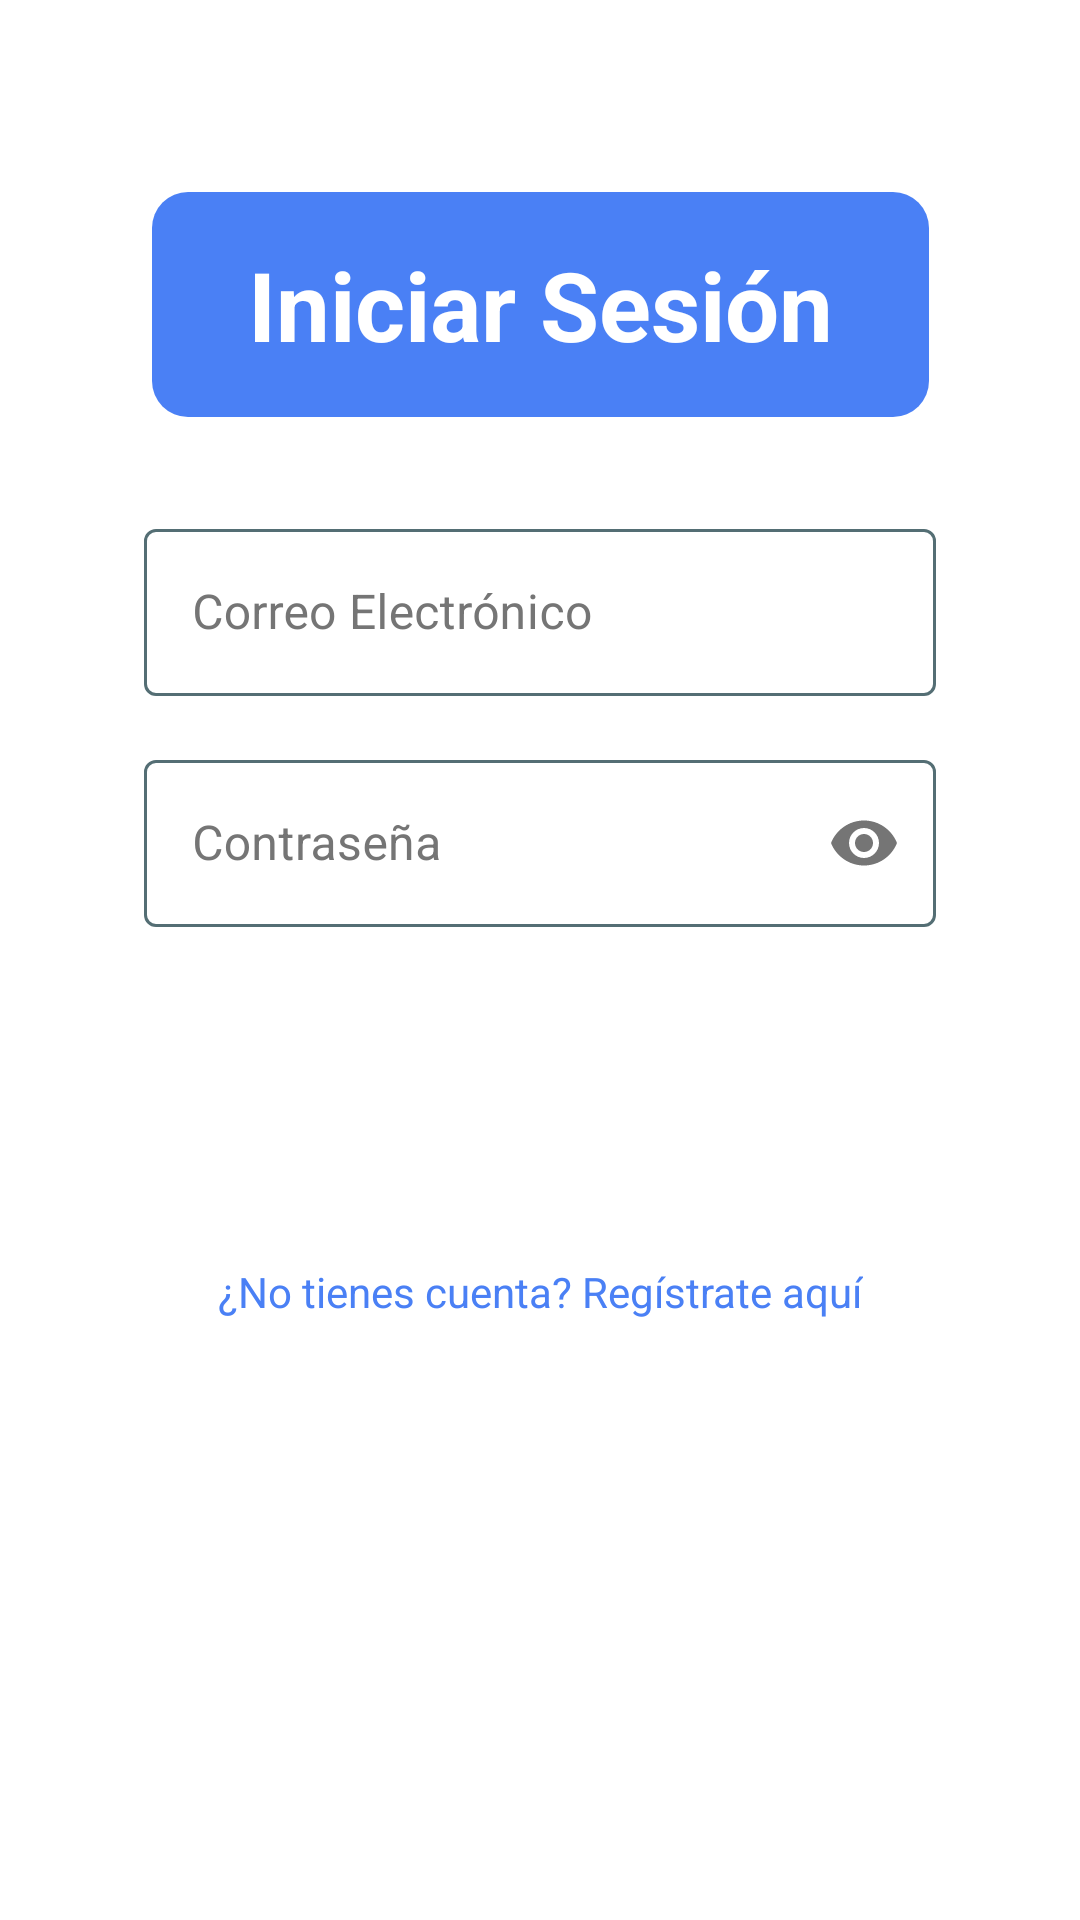

Reconstruct the res/layout file that produces this screen, plus the resources it refers to.
<!-- AndroidManifest.xml: application theme Theme.BrujulaDeLecturas -->
<!-- res/layout/actividad_login.xml -->
<?xml version="1.0" encoding="utf-8"?>
<androidx.constraintlayout.widget.ConstraintLayout
    xmlns:android="http://schemas.android.com/apk/res/android"
    xmlns:app="http://schemas.android.com/apk/res-auto"
    xmlns:tools="http://schemas.android.com/tools"
    android:layout_width="match_parent"
    android:layout_height="match_parent"
    android:padding="16dp"
    android:background="@color/entry_screen_background" tools:context=".LoginActivity">

    <TextView
        android:id="@+id/textViewTituloLogin"
        style="@style/Widget.App.TextView.EntryTitle" android:layout_width="wrap_content"
        android:layout_height="wrap_content"
        android:text="Iniciar Sesión"
        app:layout_constraintTop_toTopOf="parent"
        app:layout_constraintStart_toStartOf="parent"
        app:layout_constraintEnd_toEndOf="parent"
        android:layout_marginTop="48dp"/>

    <com.google.android.material.textfield.TextInputLayout
        android:id="@+id/textFieldEmailLogin"
        style="@style/Widget.App.TextInputLayout.Entry" android:layout_width="0dp"
        android:layout_height="wrap_content"
        android:hint="Correo Electrónico"
        android:theme="@style/ThemeOverlay.App.TextInputCursor"
        app:layout_constraintTop_toBottomOf="@id/textViewTituloLogin"
        app:layout_constraintStart_toStartOf="parent"
        app:layout_constraintEnd_toEndOf="parent"
        android:layout_marginTop="32dp"
        android:layout_marginStart="32dp"
        android:layout_marginEnd="32dp">

        <com.google.android.material.textfield.TextInputEditText
            android:id="@+id/editTextEmailLogin"
            android:layout_width="match_parent"
            android:layout_height="wrap_content"
            android:inputType="textEmailAddress"
            android:textColor="@color/text_input_color_usuario"/>
    </com.google.android.material.textfield.TextInputLayout>

    <com.google.android.material.textfield.TextInputLayout
        android:id="@+id/textFieldPasswordLogin"
        style="@style/Widget.App.TextInputLayout.Entry" android:layout_width="0dp"
        android:layout_height="wrap_content"
        android:hint="Contraseña"
        android:theme="@style/ThemeOverlay.App.TextInputCursor"
        app:layout_constraintTop_toBottomOf="@id/textFieldEmailLogin"
        app:layout_constraintStart_toStartOf="parent"
        app:layout_constraintEnd_toEndOf="parent"
        android:layout_marginTop="16dp"
        app:passwordToggleEnabled="true"
        android:layout_marginStart="32dp"
        android:layout_marginEnd="32dp">

        <com.google.android.material.textfield.TextInputEditText
            android:id="@+id/editTextPasswordLogin"
            android:layout_width="match_parent"
            android:layout_height="wrap_content"
            android:inputType="textPassword"
            android:textColor="@color/text_input_color_usuario"/>
    </com.google.android.material.textfield.TextInputLayout>

    <Button
        android:id="@+id/buttonIniciarSesion"
        style="@style/Widget.App.Button.Entry.Primary" android:layout_width="0dp"
        android:text="Iniciar Sesión"
        app:layout_constraintTop_toBottomOf="@id/textFieldPasswordLogin"
        app:layout_constraintStart_toStartOf="parent"
        app:layout_constraintEnd_toEndOf="parent"
        android:layout_marginTop="24dp"
        android:layout_marginStart="48dp" android:layout_marginEnd="48dp"/>

    <TextView
        android:id="@+id/textViewIrARegistro"
        android:layout_width="wrap_content"
        android:layout_height="wrap_content"
        android:text="¿No tienes cuenta? Regístrate aquí"
        android:textColor="@color/entry_button_blue_stroke_and_text" android:textSize="14sp"
        android:padding="8dp"
        android:clickable="true"
        android:focusable="true"
        app:layout_constraintTop_toBottomOf="@id/buttonIniciarSesion"
        app:layout_constraintStart_toStartOf="parent"
        app:layout_constraintEnd_toEndOf="parent"
        android:layout_marginTop="24dp"/>

</androidx.constraintlayout.widget.ConstraintLayout>
<!-- resources referenced by this layout -->
<resources>
  <color name="entry_button_blue_stroke_and_text">#4A80F5</color>
  <color name="entry_screen_background">#FFFFFF</color>
  <color name="text_input_color_usuario">#757575</color>
  <style name="ThemeOverlay.App.TextInputCursor" parent="">
          <item name="colorControlActivated">@color/entry_button_blue_stroke_and_text</item>
      </style>
  <style name="Widget.App.Button.Entry.Primary" parent="Widget.App.Button.EntryBase">
          <item name="backgroundTint">@color/entry_button_blue_background</item>
          <item name="android:textColor">@color/entry_text_on_blue</item>
      </style>
  <style name="Widget.App.TextInputLayout.Entry" parent="Widget.MaterialComponents.TextInputLayout.OutlinedBox">
          <item name="boxStrokeColor">@color/selector_textinput_box_stroke</item>
  
          <item name="android:textColorHint">@color/hint_text_color_default_unfocused</item>
  
          <item name="hintTextColor">@color/selector_textinput_hint_color</item>
  
          <item name="android:textColor">@color/text_input_color_usuario</item>
      </style>
  <style name="Widget.App.TextView.EntryTitle" parent="Widget.MaterialComponents.TextView">
          <item name="android:background">@drawable/background_entry_title</item>
          <item name="android:textColor">@color/entry_text_on_blue</item>
          <item name="android:textSize">32sp</item>
          <item name="android:textStyle">bold</item>
          <item name="android:paddingStart">32dp</item>
          <item name="android:paddingEnd">32dp</item>
          <item name="android:paddingTop">16dp</item>
          <item name="android:paddingBottom">16dp</item>
          <item name="android:gravity">center</item>
      </style>
  <style name="Theme.BrujulaDeLecturas" parent="Base.Theme.BrujulaDeLecturas" />
  <style name="Widget.App.Button.EntryBase" parent="Widget.MaterialComponents.Button">
          <item name="android:layout_height">56dp</item>
          <item name="android:textSize">20sp</item>
          <item name="android:textAllCaps">false</item>
          <item name="cornerRadius">28dp</item>
          <item name="android:insetTop">0dp</item>
          <item name="android:insetBottom">0dp</item>
      </style>
  <color name="entry_button_blue_background">#4A80F5</color>
  <color name="entry_text_on_blue">#FFFFFF</color>
  <color name="hint_text_color_default_unfocused">#757575</color>
  <!-- drawable background_entry_title (drawable) -->
  <?xml version="1.0" encoding="utf-8"?>
  <shape xmlns:android="http://schemas.android.com/apk/res/android"
      android:shape="rectangle">
      <solid android:color="@color/entry_button_blue_background"/> <corners android:radius="12dp"/>
  </shape>
  <style name="Base.Theme.BrujulaDeLecturas" parent="Theme.Material3.DayNight.NoActionBar">
          <item name="colorPrimary">@color/entry_button_blue_background</item>
          <item name="colorOnPrimary">@color/entry_text_on_blue</item>
          <item name="android:itemTextAppearance">@style/CustomPopupMenuItemTextAppearance</item>
          <item name="actionOverflowMenuStyle">@style/CustomActionOverflowMenuStyle</item>
      </style>
  <style name="CustomPopupMenuItemTextAppearance" parent="@style/TextAppearance.AppCompat.Widget.PopupMenu.Small"> <item name="android:textColor">@color/entry_text_on_blue</item> </style>
  <style name="CustomActionOverflowMenuStyle" parent="@style/Widget.AppCompat.PopupMenu.Overflow">
          <item name="android:popupBackground">@color/entry_button_blue_background</item> </style>
</resources>
